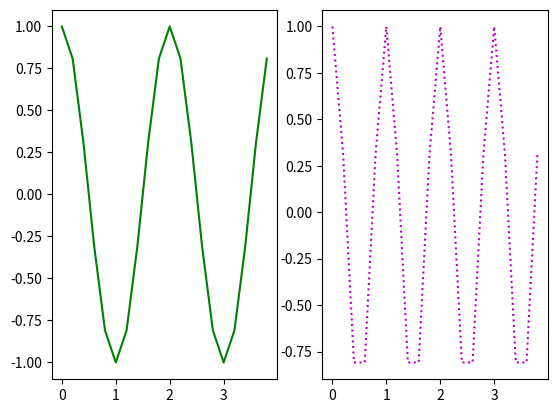

The script that saved this image:
# 步驟 1:匯入 numpy,並取別名 np
import numpy as np

# 步驟 2:匯入 matplotlib.pyplot,並取別名 plt
import matplotlib.pyplot as plt

# 步驟 3:用 np.arange() 產生 0 到 4(不含 4)、間隔 0.2 的陣列,存入 x
x = np.arange(0, 4, 0.2)

# 步驟 4:計算 y1 = cos(pi * x)(用 np.cos 與 np.pi)
y1 = np.cos(np.pi * x)

# 步驟 5:計算 y2 = cos(2 * pi * x)
y2 = np.cos(2 * np.pi * x)

# 步驟 6:用 subplot 把版面切成 1 列 2 欄,選第 1 格(左圖)
plt.subplot(1, 2, 1)

# 步驟 7:畫出 x 與 y1,使用綠色實線
plt.plot(x, y1, 'g-')

# 步驟 8:用 subplot 選第 2 格(右圖)
plt.subplot(1, 2, 2)

# 步驟 9:畫出 x 與 y2,使用洋紅色點線
plt.plot(x, y2, 'm:')

# 步驟 10:顯示圖形
plt.show()
